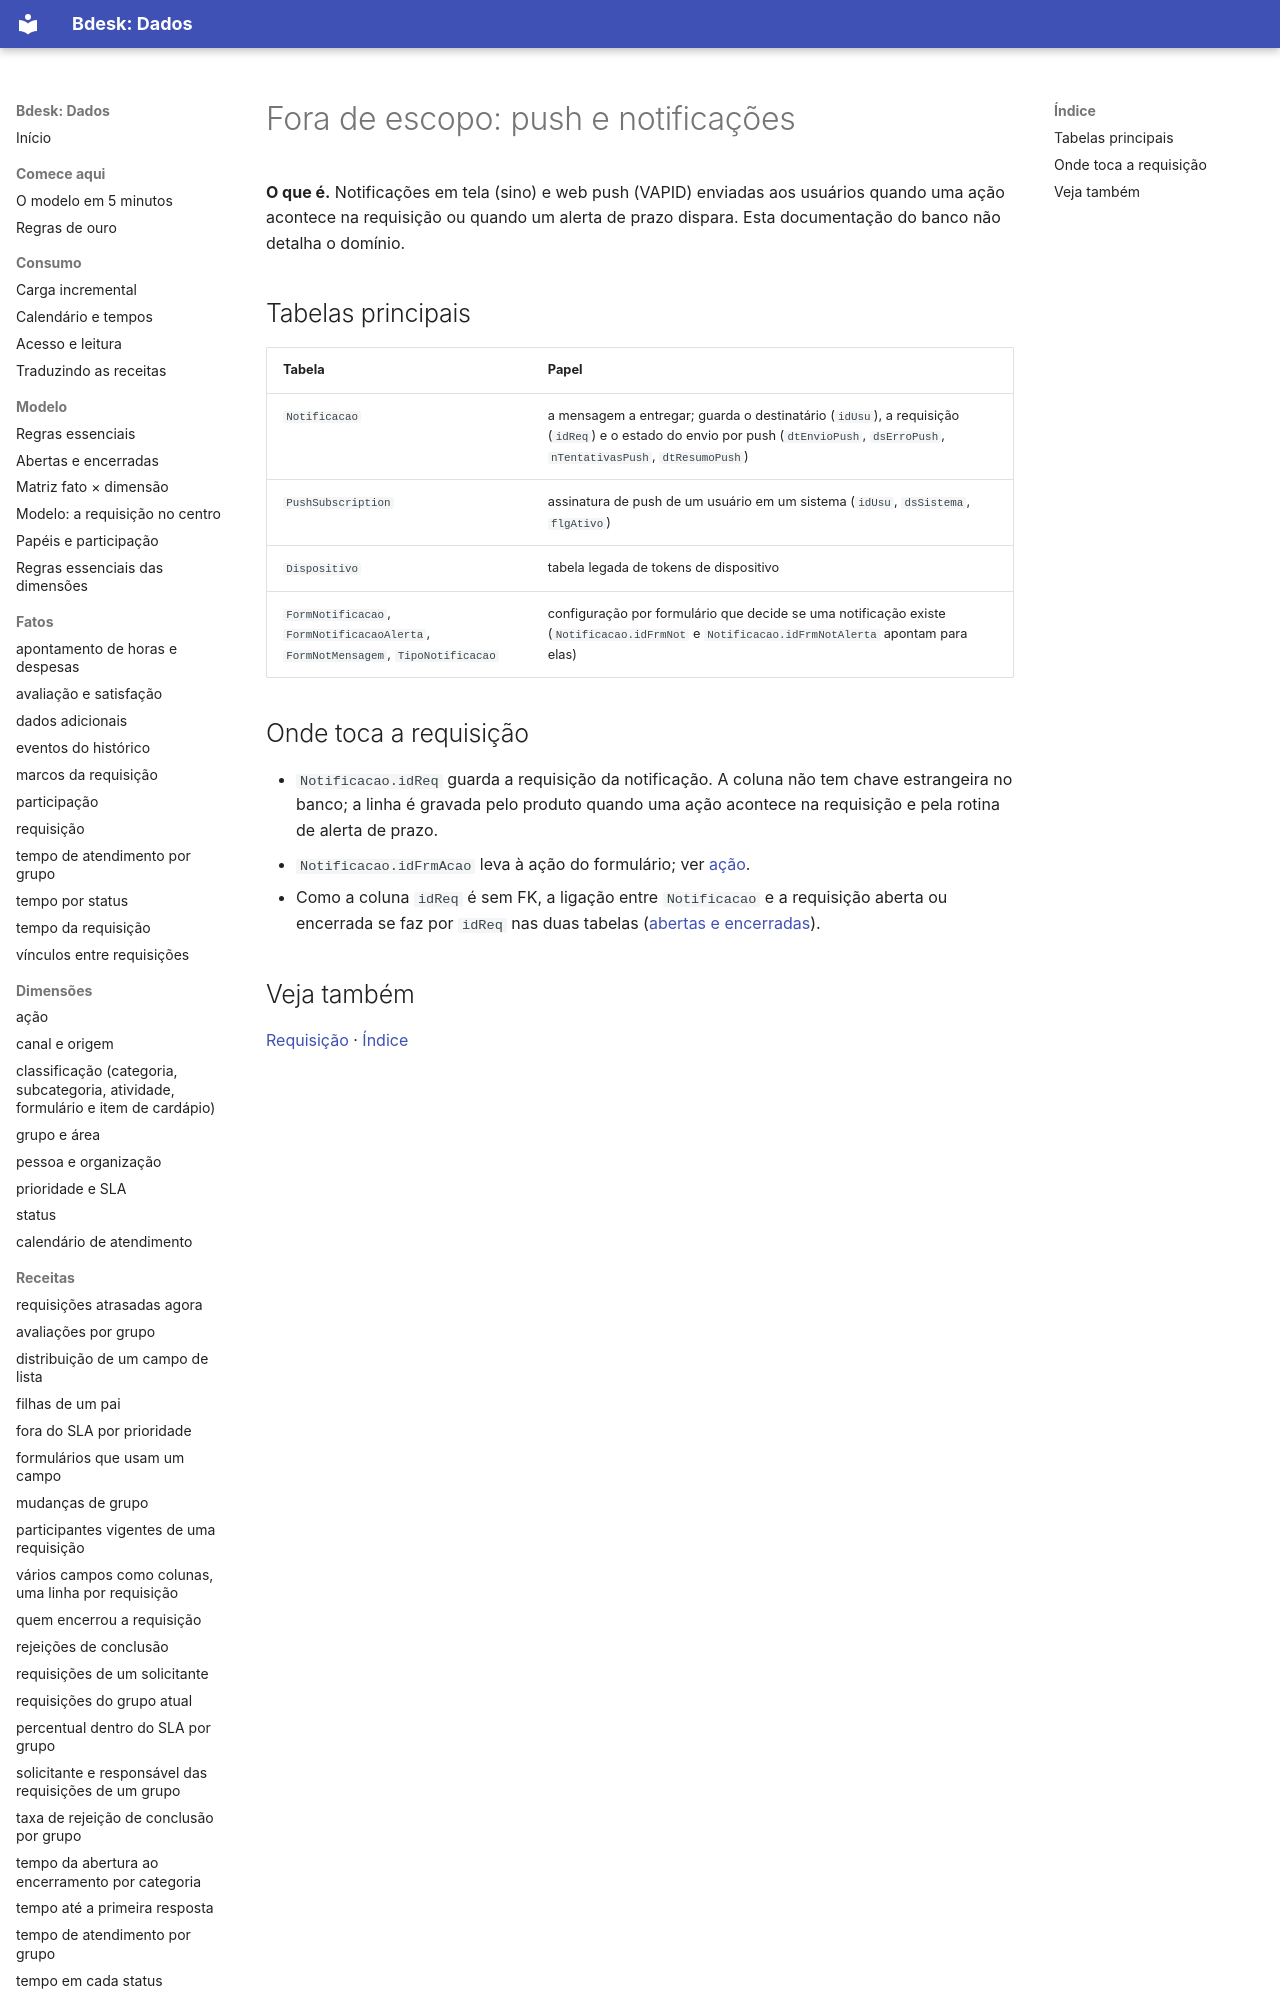

repository: bdeskapp/dados · page: fora-de-escopo/push/index.html · generator: mkdocs

---
gerado: sincronizacao
---
# Fora de escopo: push e notificações


**O que é.** Notificações em tela (sino) e web push (VAPID) enviadas aos usuários quando uma ação acontece na requisição ou quando um alerta de prazo dispara. Esta documentação do banco não detalha o domínio.

## Tabelas principais

| Tabela | Papel |
|---|---|
| `Notificacao` | a mensagem a entregar; guarda o destinatário (`idUsu`), a requisição (`idReq`) e o estado do envio por push (`dtEnvioPush`, `dsErroPush`, `nTentativasPush`, `dtResumoPush`) |
| `PushSubscription` | assinatura de push de um usuário em um sistema (`idUsu`, `dsSistema`, `flgAtivo`) |
| `Dispositivo` | tabela legada de tokens de dispositivo |
| `FormNotificacao`, `FormNotificacaoAlerta`, `FormNotMensagem`, `TipoNotificacao` | configuração por formulário que decide se uma notificação existe (`Notificacao.idFrmNot` e `Notificacao.idFrmNotAlerta` apontam para elas) |
